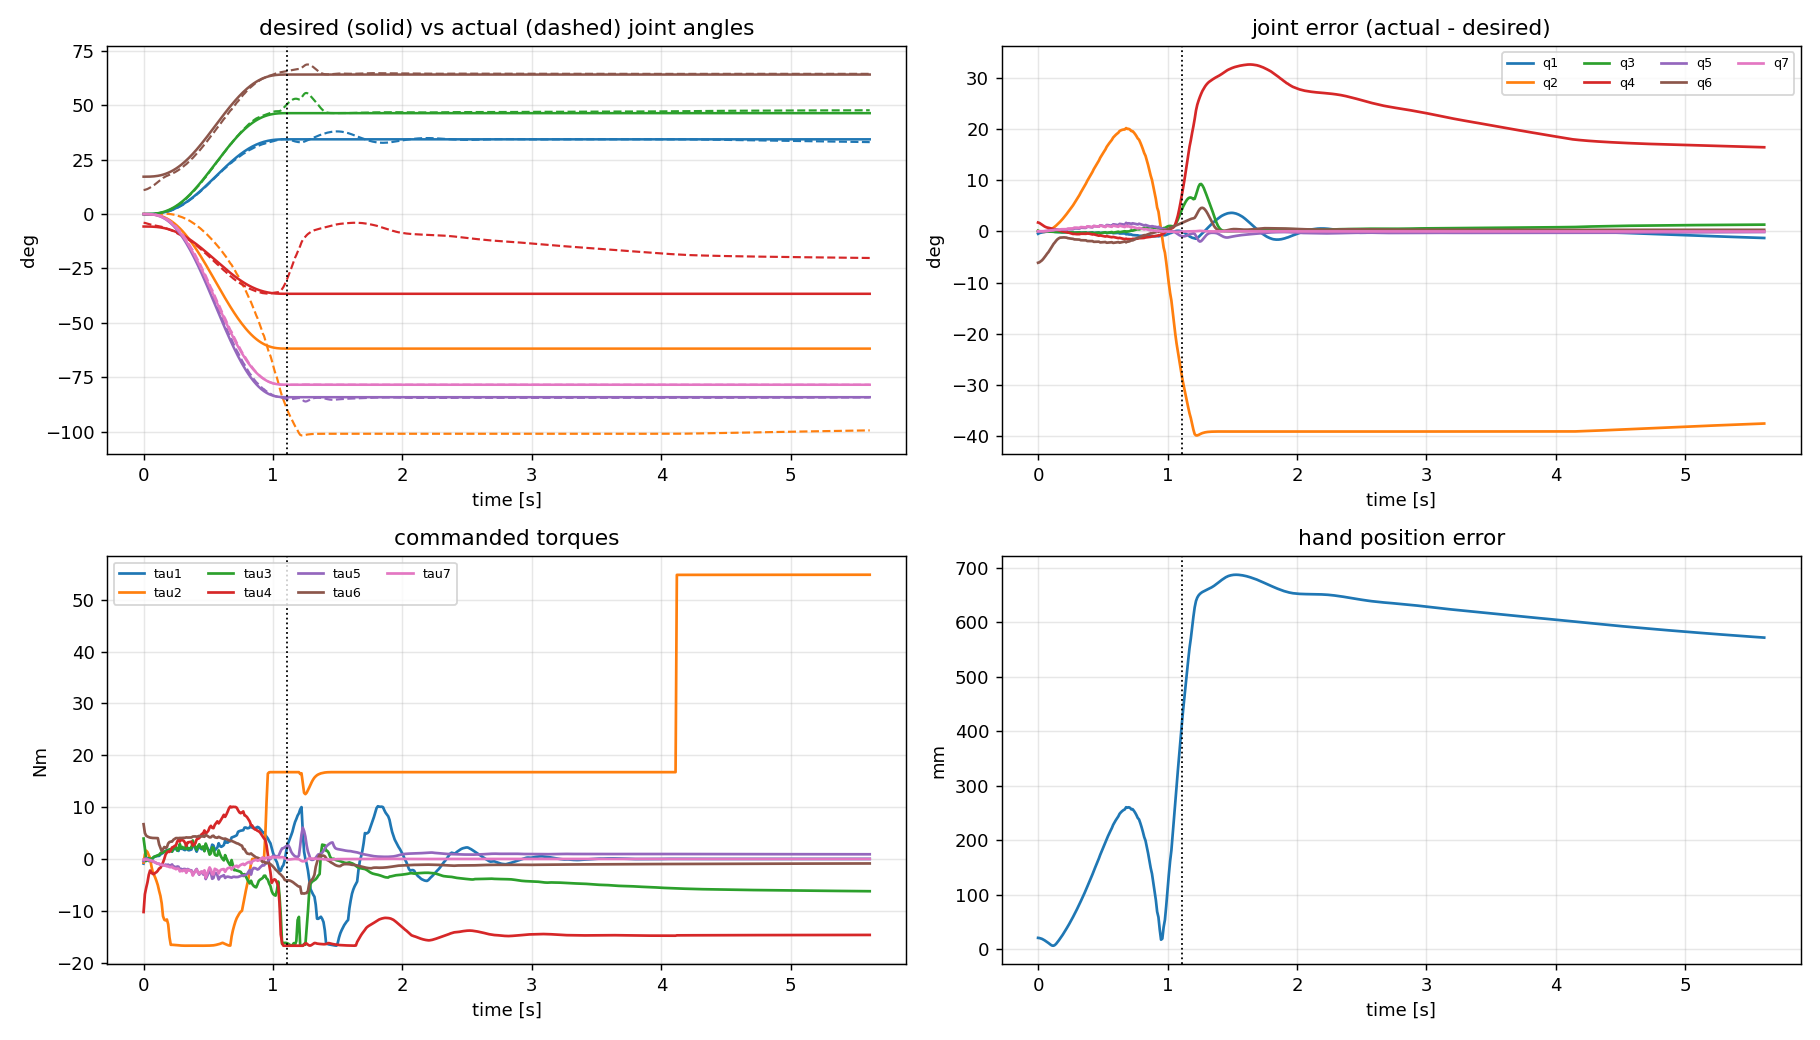

Source data for this figure (header and first rows):
# wall_s, plan_s, q_des1, q_des2, q_des3, q_des4, q_des5, q_des6, q_des7, q1, q2, q3, q4, q5, q6, q7, dq_des1, dq_des2, dq_des3, dq_des4, dq_des5, dq_des6, dq_des7, dq1
0.000000000000000000e+00, 0.000000000000000000e+00, 0.000000000000000000e+00, 0.000000000000000000e+00, 0.000000000000000000e+00, -1.000000000000000056e-01, 0.000000000000000000e+00, 2.999999999999999889e-01, 0.000000000000000000e+00, -8.099813908995978293e-03, 1.261795888807175445e-03, 2.310320864680371830e-03, -6.962447461302685714e-02, -2.863913747507681128e-04, 1.930186969555626741e-01, 5.261611658299313087e-04, 0.000000000000000000e+00, -0.000000000000000000e+00, 0.000000000000000000e+00, -0.000000000000000000e+00, -0.000000000000000000e+00, 0.000000000000000000e+00, -0.000000000000000000e+00, 3.387127066823190091e-01
9.734392166137695312e-03, 1.000000000000000021e-02, 4.328076142610752441e-06, -7.790537056699356087e-06, 5.842902792524517065e-06, -1.000038952685283616e-01, -1.060378654939634390e-05, 3.000059150373948769e-01, -9.882440525627886010e-06, -5.629041817666922444e-03, 7.683927055766193864e-04, -9.249722837874671923e-06, -7.101794722029770857e-02, -5.095414967068102099e-05, 1.944664815654273959e-01, 5.019725792926022206e-04, 1.292536992511540998e-03, -2.326566586520773753e-03, 1.744924939890580423e-03, -1.163283293260386876e-03, -3.166715631653275326e-03, 1.766467223099106110e-03, -2.951292799568018890e-03, 1.745478511160689361e-01
1.986765861511230469e-02, 2.000000000000000042e-02, 3.415545025897604619e-05, -6.147981046615688585e-05, 4.610985784961766439e-05, -1.000307399052330903e-01, -8.368085313449131384e-05, 3.000466791153539314e-01, -7.798827809132865077e-05, -4.261052223909632571e-03, -1.969695973988169562e-04, -1.595379076336538504e-04, -7.400533449002122399e-02, -2.472883779882149684e-04, 1.978241261283322228e-01, 4.319391755947126518e-04, 5.076572564637890812e-03, -9.137830616348202942e-03, 6.853372962261152640e-03, -4.568915308174101471e-03, -1.243760278336283193e-02, 6.937982505005118108e-03, -1.159150735592318418e-02, 1.069280914636317609e-01
2.978682518005371094e-02, 2.999999999999999889e-02, 1.137027700914154443e-04, -2.046649861645477998e-04, 1.534987396234108702e-04, -1.001023324930822855e-01, -2.785717867239678454e-04, 3.001553937857915910e-01, -2.596213250420652849e-04, -3.320430120448604732e-03, -9.724718906961841601e-04, 1.203160352957957505e-04, -7.678944834585138546e-02, -4.262630336060926482e-04, 2.013403790482573008e-01, 3.280928631145692254e-04, 1.121366639056954780e-02, -2.018459950302518846e-02, 1.513844962726888961e-02, -1.009229975151259423e-02, -2.747348265689538924e-02, 1.532534406711171665e-02, -2.560453825846713619e-02, 1.256852270311402675e-01
3.963017463684082031e-02, 4.000000000000000083e-02, 2.658190986728396310e-04, -4.784743776111113791e-04, 3.588557832083335208e-04, -1.002392371888055633e-01, -6.512567917484570661e-04, 3.003632861015195221e-01, -6.069536086363171547e-04, -2.076624276467746270e-03, -1.749575569392087257e-03, 3.307644311248959215e-04, -8.029232021813718922e-02, -5.824551167740946861e-04, 2.065140923468705147e-01, 1.112055051019670372e-04, 1.956794185423422691e-02, -3.522229533762161191e-02, 2.641672150321620893e-02, -1.761114766881080596e-02, -4.794145754287385680e-02, 2.674285386745344634e-02, -4.468013390050148970e-02, 1.233140989167630375e-01
4.976797103881835938e-02, 5.000000000000000278e-02, 5.120075514241221627e-04, -9.216135925634200447e-04, 6.912101944225650064e-04, -1.004608067962817208e-01, -1.254418500989099364e-03, 3.006997436536129609e-01, -1.169083909085079148e-03, -9.823393443475672126e-04, -2.170948830825322404e-03, 6.650158052313610022e-04, -8.343970235286148063e-02, -8.235561589187144786e-04, 2.124205808761550907e-01, -2.275510942320042428e-04, 3.000608604929683870e-02, -5.401095488873431522e-02, 4.050821616655073815e-02, -2.700547744436715761e-02, -7.351491082077725447e-02, 4.100831760070568904e-02, -6.851389647922778714e-02, 9.833944080925130504e-02
5.969905853271484375e-02, 5.999999999999999778e-02, 8.724509332514726124e-04, -1.570411679852651027e-03, 1.177808759889488162e-03, -1.007852058399263256e-01, -2.137504786466108090e-03, 3.011923496087769991e-01, -1.992096297590862600e-03, -1.004497832786336854e-04, -2.127714691657530896e-03, 1.206561422651788226e-03, -8.592321876491203214e-02, -1.258821266675618465e-03, 2.189498380878074357e-01, -7.249877944084593328e-04, 4.239734977915954328e-02, -7.631522960248718346e-02, 5.723642220186538759e-02, -3.815761480124359173e-02, -1.038735069589408755e-01, 5.794304469818471054e-02, -9.680728199574763215e-02, 8.007165569375739034e-02
7.008433341979980469e-02, 7.000000000000000666e-02, 1.366037375643807143e-03, -2.458867276158852727e-03, 1.844150457119139762e-03, -1.012294336380794302e-01, -3.346791570327327468e-03, 3.018669177467132037e-01, -3.119118674386692908e-03, 6.776358554611271743e-04, -1.713821806069993226e-03, 1.856337600155895037e-03, -8.789038824999649557e-02, -1.933086486970530616e-03, 2.260266361659431789e-01, -1.433422795876558402e-03, 5.661354755696168528e-02, -1.019043856025310391e-01, 7.642828920189828623e-02, -5.095219280126551953e-02, -1.387031915145561234e-01, 7.737184832784764488e-02, -1.292676002550625369e-01, 7.598959048373410408e-02
8.000755310058593750e-02, 8.000000000000000167e-02, 2.010385973770122646e-03, -3.618694752786221370e-03, 2.714021064589665702e-03, -1.018093473763931195e-01, -4.925445635736800526e-03, 3.027475274974858466e-01, -4.590381306775114141e-03, 1.289853644147210925e-03, -1.247068666768701714e-03, 2.450722362960735482e-03, -8.934589571681597620e-02, -2.688113655343776862e-03, 2.320486669015099923e-01, -2.192871716985258807e-03, 7.252905760557985804e-02, -1.305523036900437528e-01, 9.791422776753280766e-02, -6.527615184502187640e-02, -1.776961911336706335e-01, 9.912304539429248051e-02, -1.656080148660740159e-01, 7.694642420667650862e-02
8.982610702514648438e-02, 8.999999999999999667e-02, 2.821872423576864998e-03, -5.079370362438357690e-03, 3.809527771828768051e-03, -1.025396851812191840e-01, -6.913587437763319202e-03, 3.038565589788883581e-01, -6.443275367167176047e-03, 2.131565502737770880e-03, -5.992015195666567859e-04, 3.349759278318454117e-03, -9.121816599586259067e-02, -4.001201123549603944e-03, 2.399912884043430006e-01, -3.472294828595709742e-03, 9.002082185762773359e-02, -1.620374793437299177e-01, 1.215281095077974383e-01, -8.101873967186495884e-02, -2.205510135511879466e-01, 1.230284565387579077e-01, -2.055475432415833359e-01, 8.997932100790799470e-02
9.985542297363281250e-02, 1.000000000000000056e-01, 3.815654658885308213e-03, -6.868178385993555651e-03, 5.151133789495166738e-03, -1.034340891929967782e-01, -9.348353914269006207e-03, 3.052147280338098900e-01, -8.712411471121454115e-03, 3.112991095080433826e-03, 8.507617617579593997e-05, 4.460032799920351371e-03, -9.320000891201649096e-02, -5.804709915002161623e-03, 2.483607955040907644e-01, -5.195881755569676554e-03, 1.089683459554564166e-01, -1.961430227198215914e-01, 1.471072670398661797e-01, -9.807151135991079571e-02, -2.669724475908682448e-01, 1.489234061391238040e-01, -2.488110565982921962e-01, 1.047044368582452784e-01
1.097075939178466797e-01, 1.100000000000000006e-01, 5.005698488488917984e-03, -9.010257279280054626e-03, 6.757692959460040102e-03, -1.045051286396400381e-01, -1.226396129679785049e-02, 3.068411212676014910e-01, -1.142967821538303126e-02, 4.249867482379281539e-03, 7.731081835514519223e-04, 5.822741885931520187e-03, -9.532778579355244419e-02, -8.183807269708104348e-03, 2.571254773476062683e-01, -7.438782676003568781e-03, 1.292536992511540694e-01, -2.326566586520773805e-01, 1.744924939890580284e-01, -1.163283293260386903e-01, -3.166715631653275187e-01, 1.766467223099106032e-01, -2.951292799568018266e-01, 1.209074007124746469e-01
1.200287342071533203e-01, 1.199999999999999956e-01, 6.404803233250734411e-03, -1.152864581985132281e-02, 8.646484364888492105e-03, -1.057643229099256704e-01, -1.569176792146429952e-02, 3.087532310854426698e-01, -1.462430071592251031e-02, 5.545235280332096867e-03, 1.429692589368351200e-03, 7.484833634748429797e-03, -9.763745969706823236e-02, -1.121018761035900285e-02, 2.662581498212751030e-01, -1.025586564171562624e-02, 1.507615148065461208e-01, -2.713707266517830230e-01, 2.035280449888372811e-01, -1.356853633258915115e-01, -3.693657112760379557e-01, 2.060407369022796975e-01, -3.442387921416136809e-01, 1.364781460711015360e-01
1.298315525054931641e-01, 1.300000000000000044e-01, 8.024627363200729363e-03, -1.444432925376131632e-02, 1.083324694032098724e-02, -1.072221646268806672e-01, -1.966033703984178954e-02, 3.109669907297076819e-01, -1.832289914597500305e-02, 6.686591484381818919e-03, 1.912051804406968017e-03, 9.047906129483527723e-03, -9.962725542716295568e-02, -1.410214778806801253e-02, 2.735350092323078353e-01, -1.292479507847860663e-02, 1.733789893931952097e-01, -3.120821809077514164e-01, 2.340616356808135623e-01, -1.560410904538757082e-01, -4.247785240133282736e-01, 2.369512855040334653e-01, -3.958820257811291321e-01, 1.474215067534514201e-01
1.397974491119384766e-01, 1.400000000000000133e-01, 9.875714134633188993e-03, -1.777628544233974400e-02, 1.333221408175480800e-02, -1.088881427211698810e-01, -2.419549962985131572e-02, 3.134968093173320369e-01, -2.254954727407912016e-02, 8.271439995514110605e-03, 2.410826582908052150e-03, 1.137278880868727166e-02, -1.023558249701363720e-01, -1.838598859490352816e-02, 2.820280324840140351e-01, -1.683556787216794817e-02, 1.969958834924010471e-01, -3.545925902863219514e-01, 2.659444427147414358e-01, -1.772962951431609757e-01, -4.826399145563826099e-01, 2.692277074396148273e-01, -4.498072673076491390e-01, 1.673901106532243999e-01
1.495652198791503906e-01, 1.499999999999999944e-01, 1.196751722720409104e-02, -2.154153100896736769e-02, 1.615614825672552490e-02, -1.107707655044836842e-01, -2.932041720665002488e-02, 3.163556068771788965e-01, -2.732583100211601404e-02, 1.007988047693948383e-02, 2.735841206522776018e-03, 1.414936737363674604e-02, -1.054168701750573950e-01, -2.346987599825947624e-02, 2.895095132221967571e-01, -2.141755514438849553e-02, 2.215045212952009013e-01, -3.987081383313617056e-01, 2.990311037485212653e-01, -1.993540691656808528e-01, -5.426860771732422428e-01, 3.027228457701079400e-01, -5.057686569573754953e-01, 1.916548867341122675e-01
1.597843170166015625e-01, 1.600000000000000033e-01, 1.430842638102846828e-02, -2.575516748585124707e-02, 1.931637561438843270e-02, -1.128775837429256274e-01, -3.505564463351974747e-02, 3.195548493874055818e-01, -3.267090690334834013e-02, 1.215613115233667510e-02, 2.779004216627855260e-03, 1.733289270819223307e-02, -1.089220839066700613e-01, -2.933834388126320761e-02, 2.960139327771990070e-01, -2.664740580855039925e-02, 2.467997907023689597e-01, -4.442396232642641940e-01, 3.331797174481981316e-01, -2.221198116321320970e-01, -6.046594872208039817e-01, 3.372930472932376134e-01, -5.635261887704091643e-01, 2.204302099079498700e-01
1.695075035095214844e-01, 1.700000000000000122e-01, 1.690579303377776413e-02, -3.043042746079998098e-02, 2.282282059559998660e-02, -1.152152137304000012e-01, -4.141919293275552610e-02, 3.231045838128295822e-01, -3.860156076045923729e-02, 1.456062561116911944e-02, 2.499158782458854242e-03, 2.090187426870980525e-02, -1.128588881060531152e-01, -3.600713472285260730e-02, 3.018584123079025572e-01, -3.252803052658265193e-02, 2.727791433244165509e-01, -4.910024579839498693e-01, 3.682518434879623603e-01, -2.455012289919749346e-01, -6.683089011448205552e-01, 3.727981625433693380e-01, -6.228457105907512226e-01, 2.565078669110931742e-01
1.798036098480224609e-01, 1.799999999999999933e-01, 1.976595595777725159e-02, -3.557872072399905633e-02, 2.668404054299929051e-02, -1.177893603619995372e-01, -4.842659209655426206e-02, 3.270134731422955632e-01, -4.513226610359138968e-02, 1.675377317905533958e-02, 2.104246244150576213e-03, 2.401331149396756376e-02, -1.161567141813328180e-01, -4.187480104886161236e-02, 3.061160051053711251e-01, -3.769489957251813406e-02, 2.993425944815925055e-01, -5.388166700668666209e-01, 4.041125025501499657e-01, -2.694083350334333105e-01, -7.333893564799016662e-01, 4.091015457915098130e-01, -6.834989240663029708e-01, 2.876561084090273335e-01
1.899814605712890625e-01, 1.900000000000000022e-01, 2.289426689710336721e-02, -4.120968041478606514e-02, 3.090726031108954885e-02, -1.206048402073930381e-01, -5.609095389790325070e-02, 3.312888314260412637e-01, -5.227524274838602630e-02, 1.987128171119226586e-02, 1.496793756798784399e-03, 2.822802482647853231e-02, -1.202367354913685682e-01, -4.984694649835903074e-02, 3.109365810603144653e-01, -4.474325294748831422e-02, 3.263927232038828508e-01, -5.875069017669892757e-01, 4.406301763252419290e-01, -2.937534508834946378e-01, -7.996621718495130482e-01, 4.460700550453066682e-01, -7.452633846488659897e-01, 3.311214730747542023e-01
1.997861862182617188e-01, 2.000000000000000111e-01, 2.629511620468106062e-02, -4.733120916842591813e-02, 3.549840687631943686e-02, -1.236656045842129681e-01, -6.442303470146859556e-02, 3.359366588130641151e-01, -6.004051533402176427e-02, 2.340197009795335834e-02, 7.515692650527488463e-04, 3.280714441291873729e-02, -1.242660175919522575e-01, -5.848540902800803548e-02, 3.155233667519425356e-01, -5.243517408316957645e-02, 3.538346722310105608e-01, -6.369024100158190427e-01, 4.776768075118642543e-01, -3.184512050079095213e-01, -8.668949469659757989e-01, 4.835740520490477978e-01, -8.079225015941408072e-01, 3.707226027012534564e-01
2.097229957580566406e-01, 2.099999999999999922e-01, 2.997195847938126032e-02, -5.394952526288627342e-02, 4.046214394716470680e-02, -1.269747626314431388e-01, -7.343129827448409419e-02, 3.409616765884876943e-01, -6.843597186125388587e-02, 2.726888635252326665e-02, -3.101574537134887954e-04, 3.780442580313001649e-02, -1.285389174553866198e-01, -6.779358541763484680e-02, 3.202072271471032572e-01, -6.078385345378789495e-02, 3.815761480124359450e-01, -6.868370664223847344e-01, 5.151277998167885785e-01, -3.434185332111923672e-01, -9.348615626304680459e-01, 5.214874022836625267e-01, -8.712655379617287865e-01, 3.995499091806420378e-01
2.198848724365234375e-01, 2.200000000000000011e-01, 3.392733820311812781e-02, -6.106920876561262868e-02, 4.580190657420947498e-02, -1.305346043828063129e-01, -8.312197859763940933e-02, 3.463673622109281203e-01, -7.746742223045306741e-02, 3.137237617731873651e-02, -1.858802035338604766e-03, 4.326875026401463126e-02, -1.333241437545658881e-01, -7.776332254873499772e-02, 3.251026862763571890e-01, -6.979471438905168745e-02, 4.095274207073566486e-01, -7.371493572732420452e-01, 5.528620179549315061e-01, -3.685746786366210226e-01, -1.003342180733023836e+00, 5.596874749667207771e-01, -9.350876106151311262e-01, 4.190575482888835857e-01
2.299540042877197266e-01, 2.300000000000000100e-01, 3.816291537794653382e-02, -6.869324768030375672e-02, 5.151993576022782101e-02, -1.343466238401518908e-01, -9.349914267596899642e-02, 3.521559843498602849e-01, -8.713865677964459378e-02, 3.480421007225912439e-02, -3.444955904229117776e-03, 4.786741475973625703e-02, -1.374816801996718574e-01, -8.608951437997326706e-02, 3.291819297496318963e-01, -7.741270906198868818e-02, 4.376013241847073187e-01, -7.876823835324732181e-01, 5.907617876493549414e-01, -3.938411917662366091e-01, -1.072123244252532803e+00, 5.980551430524333467e-01, -9.991896902217484167e-01, 4.365795499058445772e-01
2.399306297302246094e-01, 2.399999999999999911e-01, 4.267949116315931241e-02, -7.682308409368678037e-02, 5.761731307026508181e-02, -1.384115420468433888e-01, -1.045647533497403303e-01, 3.583286379229844165e-01, -9.745150482254710811e-02, 3.935690641569460774e-02, -5.808777806120820481e-03, 5.395113536958340977e-02, -1.429706102678665325e-01, -9.706478721989730829e-02, 3.345905064998493939e-01, -8.750105373861952196e-02, 4.657132560231599383e-01, -8.382838608416879334e-01, 6.287128956312659778e-01, -4.191419304208439667e-01, -1.140997477256741943e+00, 6.364747832316519638e-01, -1.063378601252882083e+00, 4.703280211291585022e-01
2.496299743652343750e-01, 2.500000000000000000e-01, 4.747703351238478225e-02, -8.545866032229261500e-02, 6.409399524171946472e-02, -1.427293301611463061e-01, -1.163187321053427148e-01, 3.648852791335925327e-01, -1.084058931866119235e-01, 4.422937544787280961e-02, -8.572197024464923293e-03, 6.052055462774590111e-02, -1.487354076271354963e-01, -1.088045561839739578e-01, 3.404610141030653958e-01, -9.827789573660279665e-02, 4.937811775111238255e-01, -8.888061195200229747e-01, 6.666045896400172310e-01, -4.444030597600114874e-01, -1.209763884902253395e+00, 6.748342759318692874e-01, -1.127467021983732831e+00, 5.008911457329163763e-01
2.596561908721923828e-01, 2.600000000000000089e-01, 5.255470281068401472e-02, -9.459846505923123761e-02, 7.094884879442342474e-02, -1.472992325296156313e-01, -1.287590218861758284e-01, 3.718247605079348372e-01, -1.199999047510618561e-01, 4.943600548756985763e-02, -1.171255248590366733e-02, 6.760108012932800059e-02, -1.547300919224701421e-01, -1.213475281334099459e-01, 3.468637134557989166e-01, -1.097813410549607072e-01, 5.217256136467451899e-01, -9.391061045641414529e-01, 7.043295784231060619e-01, -4.695530522820707264e-01, -1.278227753434525660e+00, 7.130250053172184632e-01, -1.191273484493401646e+00, 5.366112263123041792e-01
2.697920799255371094e-01, 2.700000000000000178e-01, 5.791087751164818165e-02, -1.042395795209667408e-01, 7.817968464072505563e-02, -1.521197897604833760e-01, -1.418816499035380485e-01, 3.791448659325858395e-01, -1.322298369849300437e-01, 5.496063158635323964e-02, -1.516600272109170852e-02, 7.501303080221959074e-02, -1.608043560360010449e-01, -1.345300952013470941e-01, 3.537978345799552837e-01, -1.219552130113351895e-01, 5.494696531379078541e-01, -9.890453756482342484e-01, 7.417840317361756863e-01, -4.945226878241171242e-01, -1.346200650187874270e+00, 7.509418592884741228e-01, -1.254622374664889684e+00, 5.652028508943188756e-01
2.796955108642578125e-01, 2.800000000000000266e-01, 6.354317977449605581e-02, -1.143777235940929143e-01, 8.578329269556968228e-02, -1.571888617970464697e-01, -1.556807904475153437e-01, 3.868423456918112513e-01, -1.450902604850993483e-01, 5.954304961244764188e-02, -1.810424577618860095e-02, 8.112876956460944589e-02, -1.656023674144891655e-01, -1.454200143991149774e-01, 3.596945327099776990e-01, -1.321066205458851783e-01, 5.769389484022323655e-01, -1.038490107124018458e+00, 7.788675803430138433e-01, -5.192450535620092289e-01, -1.413500423585469346e+00, 7.884832294830510513e-01, -1.317343932185097488e+00, 5.786670490252584509e-01
2.902169227600097656e-01, 2.899999999999999800e-01, 6.944850110117123387e-02, -1.250073019821082432e-01, 9.375547648658118238e-02, -1.625036509910541271e-01, -1.701488276978695424e-01, 3.949129515049339956e-01, -1.585740775143410219e-01, 6.557147561007144188e-02, -2.200128162927359604e-02, 8.930373211174677528e-02, -1.715497486729754273e-01, -1.598230692213136461e-01, 3.674805706470806732e-01, -1.455337875680363657e-01, 6.040617155670769955e-01, -1.087311088020738614e+00, 8.154833160155540162e-01, -5.436555440103693071e-01, -1.479951203139338700e+00, 8.255510112750052976e-01, -1.379274250544825886e+00, 6.223997174081392636e-01
2.997276782989501953e-01, 2.999999999999999889e-01, 7.562302797343968541e-02, -1.361214503521914476e-01, 1.020910877641435788e-01, -1.680607251760957155e-01, -1.852764185349272119e-01, 4.033514715637008807e-01, -1.726725805393539426e-01, 7.199231725425540851e-02, -2.614925562322567912e-02, 9.797526571510679905e-02, -1.774514301364878421e-01, -1.751122408753452708e-01, 3.757009074550865524e-01, -1.598176683529877740e-01, 6.307687344695370735e-01, -1.135383722045166799e+00, 8.515377915338750991e-01, -5.676918610225833994e-01, -1.545383399450365847e+00, 8.620506037750340633e-01, -1.440255277038776427e+00, 6.579242557575458727e-01
3.098008632659912109e-01, 3.099999999999999978e-01, 8.206226748998687870e-02, -1.477120814819763983e-01, 1.107840611114822987e-01, -1.738560407409882047e-01, -2.010525553504678431e-01, 4.121517655696487203e-01, -1.873755107688033772e-01, 7.874257409092640103e-02, -3.054860286014676046e-02, 1.070386065085494331e-01, -1.833095457453003674e-01, -1.911669933512145370e-01, 3.843292176408740768e-01, -1.748798577841595425e-01, 6.569933486564446534e-01, -1.182588027581600532e+00, 8.869410206862003987e-01, -5.912940137908002658e-01, -1.609633704208289551e+00, 8.978909098304744818e-01, -1.500134812765548942e+00, 6.888212863348194270e-01
3.198196887969970703e-01, 3.200000000000000067e-01, 8.876107300351535057e-02, -1.597699314063276421e-01, 1.198274485547457385e-01, -1.798849657031638127e-01, -2.174646288586126186e-01, 4.213067997714710078e-01, -2.026711166913600926e-01, 8.576191209764236212e-02, -3.523019844447952686e-02, 1.164819363963279508e-01, -1.892027715651912745e-01, -2.078968775686021175e-01, 3.933467392945512731e-01, -1.906009786077902668e-01, 6.826714653843699576e-01, -1.228808637691866101e+00, 9.216064782688995205e-01, -6.144043188459330507e-01, -1.672545090191706496e+00, 9.329843360253057272e-01, -1.558766512627644873e+00, 7.124838082898102831e-01
3.296442031860351562e-01, 3.300000000000000155e-01, 9.571366975784204034e-02, -1.722846055641156782e-01, 1.292134541730867725e-01, -1.861423027820578446e-01, -2.344984909067129863e-01, 4.308086820023840913e-01, -2.185462126137393546e-01, 9.153285429314504673e-02, -3.921853179229123354e-02, 1.242337689715994481e-01, -1.940382495202314095e-01, -2.216508412750112234e-01, 4.008284034296992759e-01, -2.035428854214377525e-01, 7.077415556196192670e-01, -1.273934800115314792e+00, 9.554511000864860382e-01, -6.369674000576573958e-01, -1.733966811268067065e+00, 9.672467926801463500e-01, -1.616009885331464169e+00, 7.281612286214004248e-01
3.402044773101806641e-01, 3.400000000000000244e-01, 1.029136805249956654e-01, -1.852446249449922200e-01, 1.389334687087441511e-01, -1.926223124724961155e-01, -2.521385172862393720e-01, 4.406486967174940705e-01, -2.349862371987401222e-01, 9.900574091577762914e-02, -4.458573804665968282e-02, 1.343320621307652896e-01, -2.004343040496148476e-01, -2.395876071224227188e-01, 4.105243097583747836e-01, -2.204019754144342647e-01, 7.321446540382371415e-01, -1.317860377268826877e+00, 9.883952829516202687e-01, -6.589301886344134385e-01, -1.793754402393681113e+00, 1.000597693852257608e+00, -1.671730293387308386e+00, 7.627000885247967599e-01
3.500323295593261719e-01, 3.500000000000000333e-01, 1.103541512423139859e-01, -1.986374722361651801e-01, 1.489781041771238990e-01, -1.993187361180825956e-01, -2.703676705436692806e-01, 4.508173400311624723e-01, -2.519753120032836025e-01, 1.067524876760366226e-01, -5.036357440392229268e-02, 1.447590559019524825e-01, -2.071925719433311830e-01, -2.581656708650298948e-01, 4.205810698393644964e-01, -2.378513472517482519e-01, 7.558243590260048661e-01, -1.360483846246808737e+00, 1.020362884685106497e+00, -6.802419231234043684e-01, -1.851769679613711750e+00, 1.032959957335540135e+00, -1.725798953109377809e+00, 7.842267430348134338e-01
3.600716590881347656e-01, 3.599999999999999867e-01, 1.180275766495413048e-01, -2.124496379691743764e-01, 1.593372284768807823e-01, -2.062248189845871937e-01, -2.891675627913761759e-01, 4.613043547543731471e-01, -2.694963000164526945e-01, 1.146641697887311462e-01, -5.651558391717785568e-02, 1.553665562120624399e-01, -2.142203695045885592e-01, -2.770954226985994917e-01, 4.309609206447923557e-01, -2.556447037899468588e-01, 7.787268326784407835e-01, -1.401708298821193521e+00, 1.051281224115895085e+00, -7.008541494105967606e-01, -1.907880740062180003e+00, 1.064260004660535941e+00, -1.778092934615773224e+00, 7.966903599000564329e-01
3.698773384094238281e-01, 3.699999999999999956e-01, 1.259259259259258856e-01, -2.266666666666666274e-01, 1.699999999999999845e-01, -2.133333333333333193e-01, -3.085185185185184698e-01, 4.720987654320987215e-01, -2.875308641975308221e-01, 1.227153764155366478e-01, -6.304042298498367669e-02, 1.662121569512437780e-01, -2.215187901373475432e-01, -2.964441875405561255e-01, 4.416388686625714044e-01, -2.738399155204634949e-01, 8.008008008008007383e-01, -1.441441441441441373e+00, 1.081081081081081141e+00, -7.207207207207206867e-01, -1.961961961961961709e+00, 1.094427761094427742e+00, -1.828495161828495252e+00, 8.118278958334240736e-01
3.799138069152832031e-01, 3.800000000000000044e-01, 1.340406683273171196e-01, -2.412732029891708485e-01, 1.809549022418781294e-01, -2.206366014945854159e-01, -3.283996374019269582e-01, 4.831889133806667180e-01, -3.060595260140407947e-01, 1.292738998518111748e-01, -6.852827123412900956e-02, 1.750597999257228754e-01, -2.275545091411511900e-01, -3.122375314110153455e-01, 4.503801463645590308e-01, -2.887101516856722672e-01, 8.219975529080776333e-01, -1.479595595234539873e+00, 1.109696696425904960e+00, -7.397977976172699366e-01, -2.013894004624789957e+00, 1.123396655641039521e+00, -1.876894412473444129e+00, 8.258893047506489227e-01
3.897781372070312500e-01, 3.900000000000000133e-01, 1.423627988232629704e-01, -2.562530378818733690e-01, 1.921897784114050267e-01, -2.281265189409366900e-01, -3.487888571169943108e-01, 4.945624917251260633e-01, -3.250617239797838343e-01, 1.378066506838728500e-01, -7.576074774476886098e-02, 1.866216907256554314e-01, -2.354682543580143839e-01, -3.328871211318960022e-01, 4.615957639214616215e-01, -3.081149440290844588e-01, 8.422709422250015399e-01, -1.516087696005002927e+00, 1.137065772003752029e+00, -7.580438480025014636e-01, -2.063563808451253756e+00, 1.151103621040835412e+00, -1.923185318080420370e+00, 8.753431261093693738e-01
3.995704650878906250e-01, 4.000000000000000222e-01, 1.508828637341075030e-01, -2.715891547213935553e-01, 2.036918660410451665e-01, -2.357945773606967832e-01, -3.696630161485633947e-01, 5.062065804366135957e-01, -3.445158721928788803e-01, 1.467621607492648750e-01, -8.344060425721532004e-02, 1.987189981452740228e-01, -2.438883982234586745e-01, -3.545794899734394656e-01, 4.731594684511934434e-01, -3.283999840741282372e-01, 8.615773856860398094e-01, -1.550839294234871879e+00, 1.163129470676153909e+00, -7.754196471174359395e-01, -2.110864594930797811e+00, 1.177489093770921258e+00, -1.967268363983124546e+00, 9.117128441448514309e-01
4.097721576690673828e-01, 4.100000000000000311e-01, 1.595909863680882446e-01, -2.872637754625588791e-01, 2.154478315969191593e-01, -2.436318877312794451e-01, -3.909979166018162089e-01, 5.181076813697206296e-01, -3.643994188738015061e-01, 1.559600130790457229e-01, -9.156487795026634069e-02, 2.110529171221369460e-01, -2.527903917911786813e-01, -3.767459385518309167e-01, 4.850575974797096679e-01, -3.491031903625105293e-01, 8.798758639353976285e-01, -1.583776555083715953e+00, 1.187832416312786910e+00, -7.918882775418579767e-01, -2.155695866641724301e+00, 1.202497014045043500e+00, -2.009049889319157955e+00, 9.261387420256155245e-01
4.196441173553466797e-01, 4.199999999999999845e-01, 1.684768926584330473e-01, -3.032584067851795129e-01, 2.274438050888846208e-01, -2.516292033925897620e-01, -4.127683870131609312e-01, 5.302517532998585192e-01, -3.846889049034221686e-01, 1.651801010515543122e-01, -1.000838211823138757e-01, 2.234386134115664557e-01, -2.620297693429181618e-01, -3.989069692930748978e-01, 4.972404553014736495e-01, -3.698899286828055133e-01, 8.971279213270162423e-01, -1.614830258388629369e+00, 1.211122693791472082e+00, -8.074151291943146846e-01, -2.197963407251189771e+00, 1.226074825813588953e+00, -2.048442087030020620e+00, 9.184823519331306585e-01
4.298586845397949219e-01, 4.299999999999999933e-01, 1.775299368004583656e-01, -3.195538862408250913e-01, 2.396654146806188046e-01, -2.597769431204125512e-01, -4.349483451611229623e-01, 5.426242469606263885e-01, -4.053600223610466236e-01, 1.725868866715377370e-01, -1.071437656026068969e-01, 2.334521194270407218e-01, -2.695730440749539714e-01, -4.167558799944667824e-01, 5.071699258555163459e-01, -3.866711792367468203e-01, 9.132976659245746198e-01, -1.643935798664234449e+00, 1.232951848998175892e+00, -8.219678993321172245e-01, -2.237579281515207796e+00, 1.248173476763585477e+00, -2.085363003861112396e+00, 9.313886790954790662e-01
4.400186538696289062e-01, 4.400000000000000022e-01, 1.867391268886657019e-01, -3.361304283995983355e-01, 2.520978212996987100e-01, -2.680652141997991733e-01, -4.575108608772310292e-01, 5.552101400811764176e-01, -4.263876730624533984e-01, 1.820799658520838027e-01, -1.162410639087150949e-01, 2.463173485445148136e-01, -2.791451756168611409e-01, -4.397188855416878650e-01, 5.198276126205926273e-01, -4.082068393390475558e-01, 9.283517695014893434e-01, -1.671033185102680951e+00, 1.253274888827010658e+00, -8.355165925513404757e-01, -2.274461835278648980e+00, 1.268747418318702191e+00, -2.119736540361734090e+00, 9.635216374418733576e-01
4.499626159667968750e-01, 4.500000000000000111e-01, 1.960931505538398845e-01, -3.529676709969118420e-01, 2.647257532476838815e-01, -2.764838354984558988e-01, -4.804282188569077294e-01, 5.679939724235811838e-01, -4.477460270979344847e-01, 1.918007349320677291e-01, -1.256233421612545920e-01, 2.594837243520542458e-01, -2.888290658621688323e-01, -4.632032336177976384e-01, 5.327323610963872191e-01, -4.302237091749836484e-01, 9.422594675409132758e-01, -1.696067041573644074e+00, 1.272050281180233000e+00, -8.480335207868220371e-01, -2.308535695475237404e+00, 1.287754605639248373e+00, -2.151492450885085450e+00, 9.786810561484220461e-01
4.594647884368896484e-01, 4.600000000000000200e-01, 2.055804006001454576e-01, -3.700447210802618736e-01, 2.775335408101963774e-01, -2.850223605401309701e-01, -5.036719814703564113e-01, 5.809598808201987818e-01, -4.694085813703322008e-01, 2.016263551365783391e-01, -1.352709065542753164e-01, 2.728125825339772770e-01, -2.985526723552920370e-01, -4.868632070116533650e-01, 5.458311717993773460e-01, -4.524707327196922924e-01, 9.549925592357377813e-01, -1.718986606624328228e+00, 1.289239954968246282e+00, -8.594933033121641142e-01, -2.339731770127557731e+00, 1.305156497622175227e+00, -2.180566343588268285e+00, 9.853471107171870580e-01
4.699814319610595703e-01, 4.700000000000000289e-01, 2.151890006422247370e-01, -3.873402011560045932e-01, 2.905051508670034033e-01, -2.936701005780023022e-01, -5.272130515734506639e-01, 5.940916342110404980e-01, -4.913482181330798837e-01, 2.115947503335791069e-01, -1.451711873313406009e-01, 2.863681798289043900e-01, -3.082916580090226399e-01, -5.108616280836240087e-01, 5.591240942385935497e-01, -4.750640405634803942e-01, 9.665254074885906155e-01, -1.739745733479463263e+00, 1.304809300109597503e+00, -8.698728667397316316e-01, -2.367987248347047213e+00, 1.320918056901073889e+00, -2.206899680432282018e+00, 1.005716599628721619e+00
4.799454212188720703e-01, 4.799999999999999822e-01, 2.249068307422952273e-01, -4.048322953361314647e-01, 3.036242215020986124e-01, -3.024161476680657379e-01, -5.510217353186233069e-01, 6.073726686811368181e-01, -5.135372635282408060e-01, 2.196169864231337920e-01, -1.532668917250062657e-01, 2.973072318205199904e-01, -3.160612310749648657e-01, -5.301624751801696789e-01, 5.698701610317234989e-01, -4.932796119676222113e-01, 9.768349389118361481e-01, -1.758302890041305133e+00, 1.318727167530978850e+00, -8.791514450206525666e-01, -2.393245600333998357e+00, 1.335007749846176095e+00, -2.230439777182025907e+00, 1.000229243294959769e+00
4.898827075958251953e-01, 4.899999999999999911e-01, 2.347215530472465117e-01, -4.224987954850437655e-01, 3.168740966137828519e-01, -3.112493977425219160e-01, -5.750678049657540480e-01, 6.207861224979036585e-01, -5.359475461245463146e-01, 2.298648636669406997e-01, -1.636128377589438077e-01, 3.112668750094224057e-01, -3.257973824582303668e-01, -5.549071168546323429e-01, 5.835047170646825432e-01, -5.166860716269283671e-01, 9.859006438275773609e-01, -1.774621158889639450e+00, 1.330965869167229476e+00, -8.873105794448197248e-01, -2.415456577377564695e+00, 1.347397546564355952e+00, -2.251139803406301709e+00, 1.044088360455411202e+00
4.998433589935302734e-01, 5.000000000000000000e-01, 2.446206374257378080e-01, -4.403171473663280988e-01, 3.302378605247460741e-01, -3.201585736831640272e-01, -5.993205616930576962e-01, 6.343148711485083746e-01, -5.585504554554348022e-01, 2.403970866588644173e-01, -1.742367041337855027e-01, 3.256021538441460916e-01, -3.356418454149302510e-01, -5.805111917474780059e-01, 5.973835192722107834e-01, -5.408787142858141328e-01, 9.937045762676541827e-01, -1.788668237281777706e+00, 1.341501177961333280e+00, -8.943341186408888532e-01, -2.434576211855752792e+00, 1.358062920899127501e+00, -2.268958782477810576e+00, 1.060050710314950795e+00
5.098841190338134766e-01, 5.100000000000000089e-01, 2.545913871052958855e-01, -4.582644967895326271e-01, 3.436983725921494703e-01, -3.291322483947662914e-01, -6.237488984079749832e-01, 6.479415623772377675e-01, -5.813170005570923449e-01, 2.509605092962770012e-01, -1.851672574622112433e-01, 3.400436742758414232e-01, -3.455943989876010258e-01, -6.062891115107459372e-01, 6.114178880030954888e-01, -5.652076240217407399e-01, 1.000231353973642046e+00, -1.800416437152555948e+00, 1.350312327864416906e+00, -9.002082185762779742e-01, -2.450566817235423134e+00, 1.366982850430644270e+00, -2.283861591573149497e+00, 1.052797344503972887e+00
5.198032855987548828e-01, 5.200000000000000178e-01, 2.646209643094115660e-01, -4.763177357569408632e-01, 3.572383018177056613e-01, -3.381588678784704372e-01, -6.483213625580583894e-01, 6.616486512228625383e-01, -6.042178685064898414e-01, 2.613205046111611307e-01, -1.964132572300243129e-01, 3.543094751197113923e-01, -3.555828407035003802e-01, -6.314835358061960946e-01, 6.255114914951572791e-01, -5.890865245340671796e-01, 1.005468158396855660e+00, -1.809842685114340322e+00, 1.357382013835755297e+00, -9.049213425571701608e-01, -2.463396988072296345e+00, 1.374139816475702824e+00, -2.295818961672820624e+00, 1.021862748362945661e+00
5.300459861755371094e-01, 5.300000000000000266e-01, 2.746964158946375023e-01, -4.944535486103475153e-01, 3.708401614577606642e-01, -3.472267743051737909e-01, -6.730062189418618557e-01, 6.754184350560046290e-01, -6.272234829594223182e-01, 2.694700451053634871e-01, -2.056206825405579586e-01, 3.655761898212531169e-01, -3.635352045197414173e-01, -6.512036534371934415e-01, 6.367891789229500610e-01, -6.078504567396019187e-01, 1.009404734698345907e+00, -1.816928522457022854e+00, 1.362696391842767252e+00, -9.084642612285114271e-01, -2.473041600010947860e+00, 1.379519804087739665e+00, -2.304807477561223727e+00, 1.015793728790337802e+00
5.398724079132080078e-01, 5.400000000000000355e-01, 2.848046989876852897e-01, -5.126484581778335547e-01, 3.844863436333751938e-01, -3.563242290889168107e-01, -6.977715125198289403e-01, 6.892330886165032311e-01, -6.503040626885481235e-01, 2.798192912101333252e-01, -2.173667004534856062e-01, 3.798206196297805315e-01, -3.734526290994040765e-01, -6.762299315915737408e-01, 6.509491326369505337e-01, -6.315397354514643569e-01, 1.012033391748902167e+00, -1.821660105148023900e+00, 1.366245078861017870e+00, -9.108300525740119502e-01, -2.479481809784810142e+00, 1.383112302056832998e+00, -2.310809577826660188e+00, 1.049518226147941879e+00
5.498414039611816406e-01, 5.500000000000000444e-01, 2.949327066225240213e-01, -5.308788719205432827e-01, 3.981591539404074620e-01, -3.654394359602716191e-01, -7.225851312251838632e-01, 7.030746990507827920e-01, -6.734296801214298966e-01, 2.904251047947912223e-01, -2.294010990440481235e-01, 3.943776481761170905e-01, -3.834384870910815257e-01, -7.019593557849834742e-01, 6.652458386158823789e-01, -6.557988878653576714e-01, 1.013349002129048770e+00, -1.824028203832287920e+00, 1.368021152874215884e+00, -9.120141019161439599e-01, -2.482705055216169576e+00, 1.384910302909700075e+00, -2.313813554861328114e+00, 1.068710851998431188e+00
5.596938133239746094e-01, 5.600000000000000533e-01, 3.050672933774757900e-01, -5.491211280794564553e-01, 4.118408460595923692e-01, -3.745605640397282610e-01, -7.474148687748156661e-01, 7.169253009492169149e-01, -6.965703198785697658e-01, 3.009578017619552459e-01, -2.417723717735197619e-01, 4.089598940619502687e-01, -3.934912479395899498e-01, -7.276508925811855377e-01, 6.796179142482184909e-01, -6.800473248764014045e-01, 1.013349002129048104e+00, -1.824028203832287032e+00, 1.368021152874215218e+00, -9.120141019161435159e-01, -2.482705055216168244e+00, 1.384910302909699409e+00, -2.313813554861326782e+00, 1.040077507029552040e+00
5.698001384735107422e-01, 5.700000000000000622e-01, 3.151953010123146326e-01, -5.673515418221664053e-01, 4.255136563666248040e-01, -3.836757709110831804e-01, -7.722284874801708110e-01, 7.307669113834966979e-01, -7.196959373114517611e-01, 3.112543801841317626e-01, -2.544987562657053393e-01, 4.233469839048220607e-01, -4.035512757594807987e-01, -7.528115365648441193e-01, 6.939841446186476581e-01, -7.039172978433353434e-01, 1.012033391748901723e+00, -1.821660105148023456e+00, 1.366245078861017648e+00, -9.108300525740117282e-01, -2.479481809784809698e+00, 1.383112302056832554e+00, -2.310809577826659300e+00, 1.020397581031392775e+00
5.801546573638916016e-01, 5.799999999999999600e-01, 3.253035841053623645e-01, -5.855464513896523338e-01, 4.391598385422392226e-01, -3.927732256948262002e-01, -7.969937810581377846e-01, 7.445815649439952999e-01, -7.427765170405774553e-01, 3.193915758638707914e-01, -2.649241108819206936e-01, 4.347444341306228588e-01, -4.115698312977866813e-01, -7.726862619075121064e-01, 7.054520151831165098e-01, -7.228498073529369128e-01, 1.009404734698346351e+00, -1.816928522457023520e+00, 1.362696391842767696e+00, -9.084642612285117602e-01, -2.473041600010948748e+00, 1.379519804087740109e+00, -2.304807477561224616e+00, 1.014031319254479424e+00
5.899884700775146484e-01, 5.899999999999999689e-01, 3.353790356905883008e-01, -6.036822642430590413e-01, 4.527616981822942255e-01, -4.018411321215294985e-01, -8.216786374419413619e-01, 7.583513487771373907e-01, -7.657821314935100432e-01, 3.296803127613642803e-01, -2.782417986963759970e-01, 4.490967763001798008e-01, -4.215887019622419074e-01, -7.978205684607471149e-01, 7.197895865917822711e-01, -7.467078060097285253e-01, 1.005468158396855660e+00, -1.809842685114340322e+00, 1.357382013835755297e+00, -9.049213425571701608e-01, -2.463396988072296345e+00, 1.374139816475702824e+00, -2.295818961672820624e+00, 1.039738229586030238e+00
... 502 more rows
